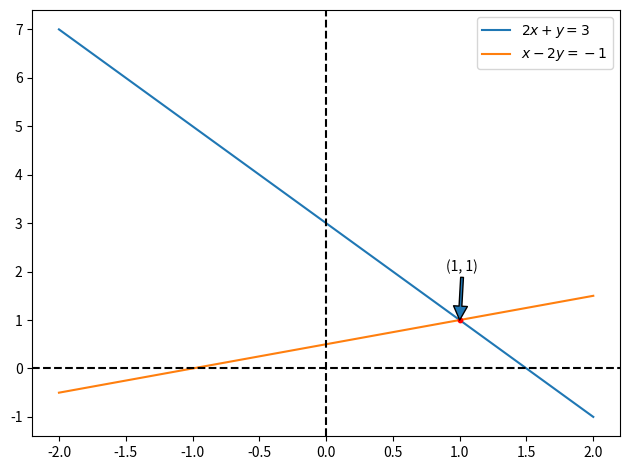
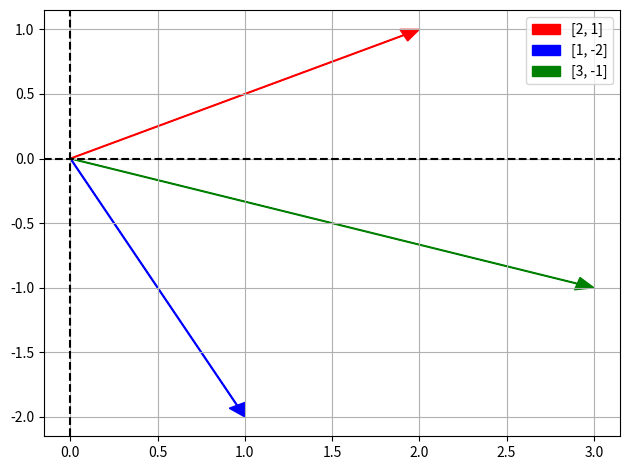

These figures' Python source, in order:
import matplotlib.pyplot as plt
import numpy as np
import sys

try:
    arg = sys.argv[1]
except:
    arg = 'row_picture, column_picture'

if 'row_picture' in arg:
    x = np.linspace(-2, 2, 100)
    y_1 = 3 - 2*x
    y_2 = (1 + x)/2
    plt.scatter(1, 1, s=10, color='red', zorder=3)
    plt.plot(x, y_1, label='$2x + y = 3$')
    plt.plot(x, y_2, label='$x - 2y = -1$')
    plt.axhline(y=0, color='k', ls='dashed')
    plt.axvline(x=0, color='k', ls='dashed')
    plt.annotate('(1, 1)', xy=(1.0, 1.0), xytext=(0.9, 2.0), arrowprops=dict(width=2, headwidth=10, headlength=10))
    plt.tight_layout()
    plt.legend()
    plt.show()

if 'column_picture' in arg:
    plt.arrow(0, 0, 2, 1, width=0.005, head_width=0.1, head_length=0.1, length_includes_head=True, color='red', label='[2, 1]')
    plt.arrow(0, 0, 1, -2, width=0.005, head_width=0.1, head_length=0.1, length_includes_head=True, color='blue', label='[1, -2]')
    plt.arrow(0, 0, 3, -1, width=0.005, head_width=0.1, head_length=0.1, length_includes_head=True, color='green', label='[3, -1]')
    plt.tight_layout()
    plt.grid(visible=True)
    plt.axhline(y=0, color='k', ls='dashed')
    plt.axvline(x=0, color='k', ls='dashed')
    plt.legend()
    plt.show()
